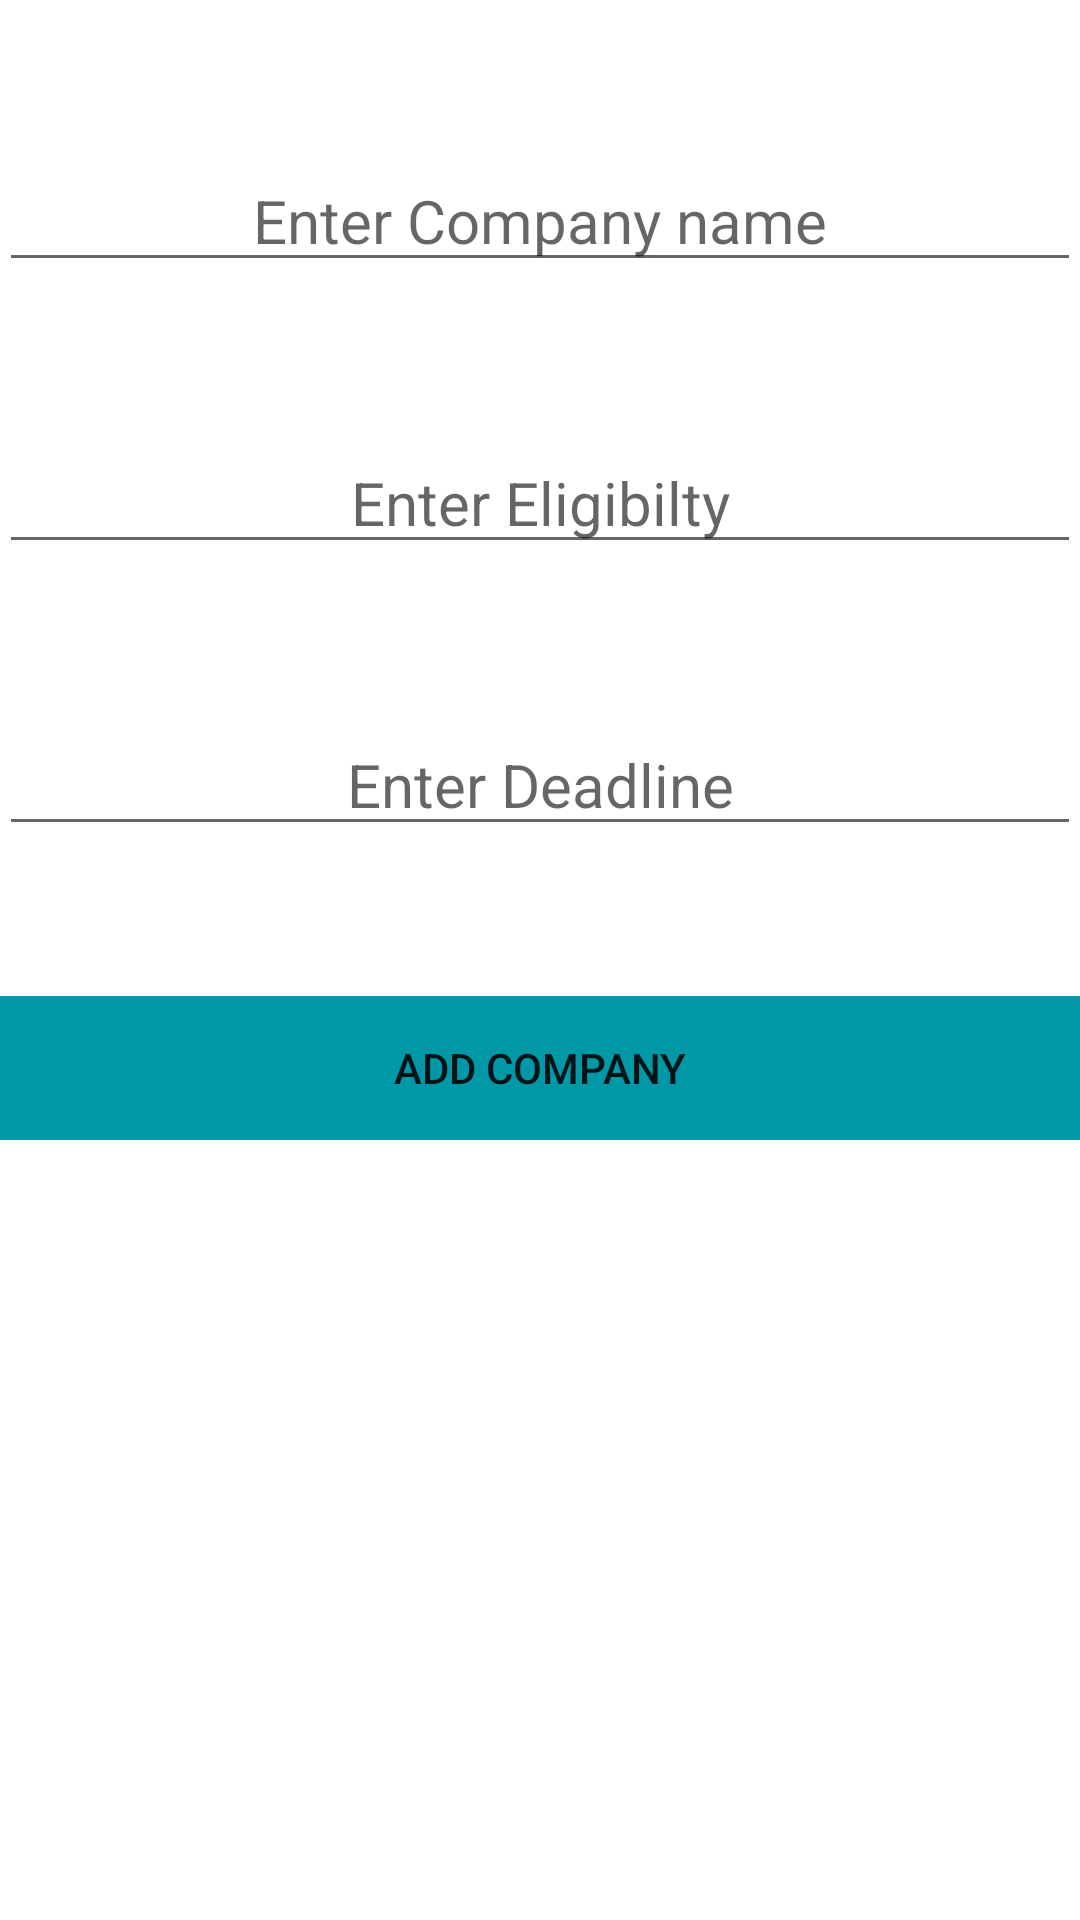

Produce the Android XML layout that renders to this screen, including the resource entries it uses.
<!-- AndroidManifest.xml: application theme AppTheme -->
<!-- res/layout/activity_add__company.xml -->
<?xml version="1.0" encoding="utf-8"?>
<LinearLayout xmlns:android="http://schemas.android.com/apk/res/android"
    xmlns:tools="http://schemas.android.com/tools"
    android:id="@+id/activity_main"
    android:layout_width="match_parent"
    android:layout_height="match_parent"
    android:paddingBottom="@dimen/activity_vertical_margin"
    android:paddingLeft="@dimen/activity_horizontal_margin"
    android:paddingRight="@dimen/activity_horizontal_margin"
    android:orientation="vertical"
    android:paddingTop="@dimen/activity_vertical_margin"
    android:background="#ffffff"
    tools:context="com.example.debjyoti.tpo_spit.Add_Company">
    <TextView
        android:layout_width="wrap_content"
        android:layout_height="50dp" />
    <EditText
        android:layout_width="match_parent"
        android:layout_height="wrap_content"
        android:gravity="center"
        android:textColor="@color/colorAccent"
        android:textSize="20dp"
        android:id="@+id/cname"
        android:layout_gravity="center"
        android:hint="Enter Company name" />
    <TextView
        android:layout_width="wrap_content"
        android:layout_height="50dp" />
    <EditText
        android:layout_width="match_parent"
        android:layout_height="wrap_content"
        android:gravity="center"
        android:textColor="@color/colorAccent"
        android:textSize="20dp"

        android:id="@+id/eligibilty"
        android:layout_gravity="center"
        android:hint="Enter Eligibilty" />

    <TextView
        android:layout_width="wrap_content"
        android:layout_height="50dp" />
    <EditText
        android:layout_width="match_parent"
        android:layout_height="wrap_content"
        android:gravity="center"
        android:textColor="@color/colorAccent"
        android:textSize="20dp"
        android:id="@+id/deadline"
        android:layout_gravity="center"
        android:hint="Enter Deadline" />
    <TextView
        android:layout_width="wrap_content"
        android:layout_height="50dp" />

    <Button
        android:layout_width="match_parent"
        android:layout_height="wrap_content"
        android:id="@+id/add"
        android:layout_gravity="center"
        android:text="Add Company"
        style="@style/Widget.AppCompat.Button.Borderless"
        android:layout_alignParentTop="true"
        android:layout_alignParentLeft="true"
        android:layout_alignParentStart="true"
        android:background="#0097A7"

        />
</LinearLayout>
<!-- resources referenced by this layout -->
<resources>
  <color name="colorAccent">#01579B</color>
  <style name="AppTheme" parent="Theme.AppCompat.Light.DarkActionBar">
          
          <item name="colorPrimary">@color/colorPrimary</item>
          <item name="colorPrimaryDark">@color/colorPrimaryDark</item>
          <item name="colorAccent">@color/colorAccent</item>
      </style>
  <color name="colorPrimary">#0097A7</color>
  <color name="colorPrimaryDark">#00838F</color>
</resources>
